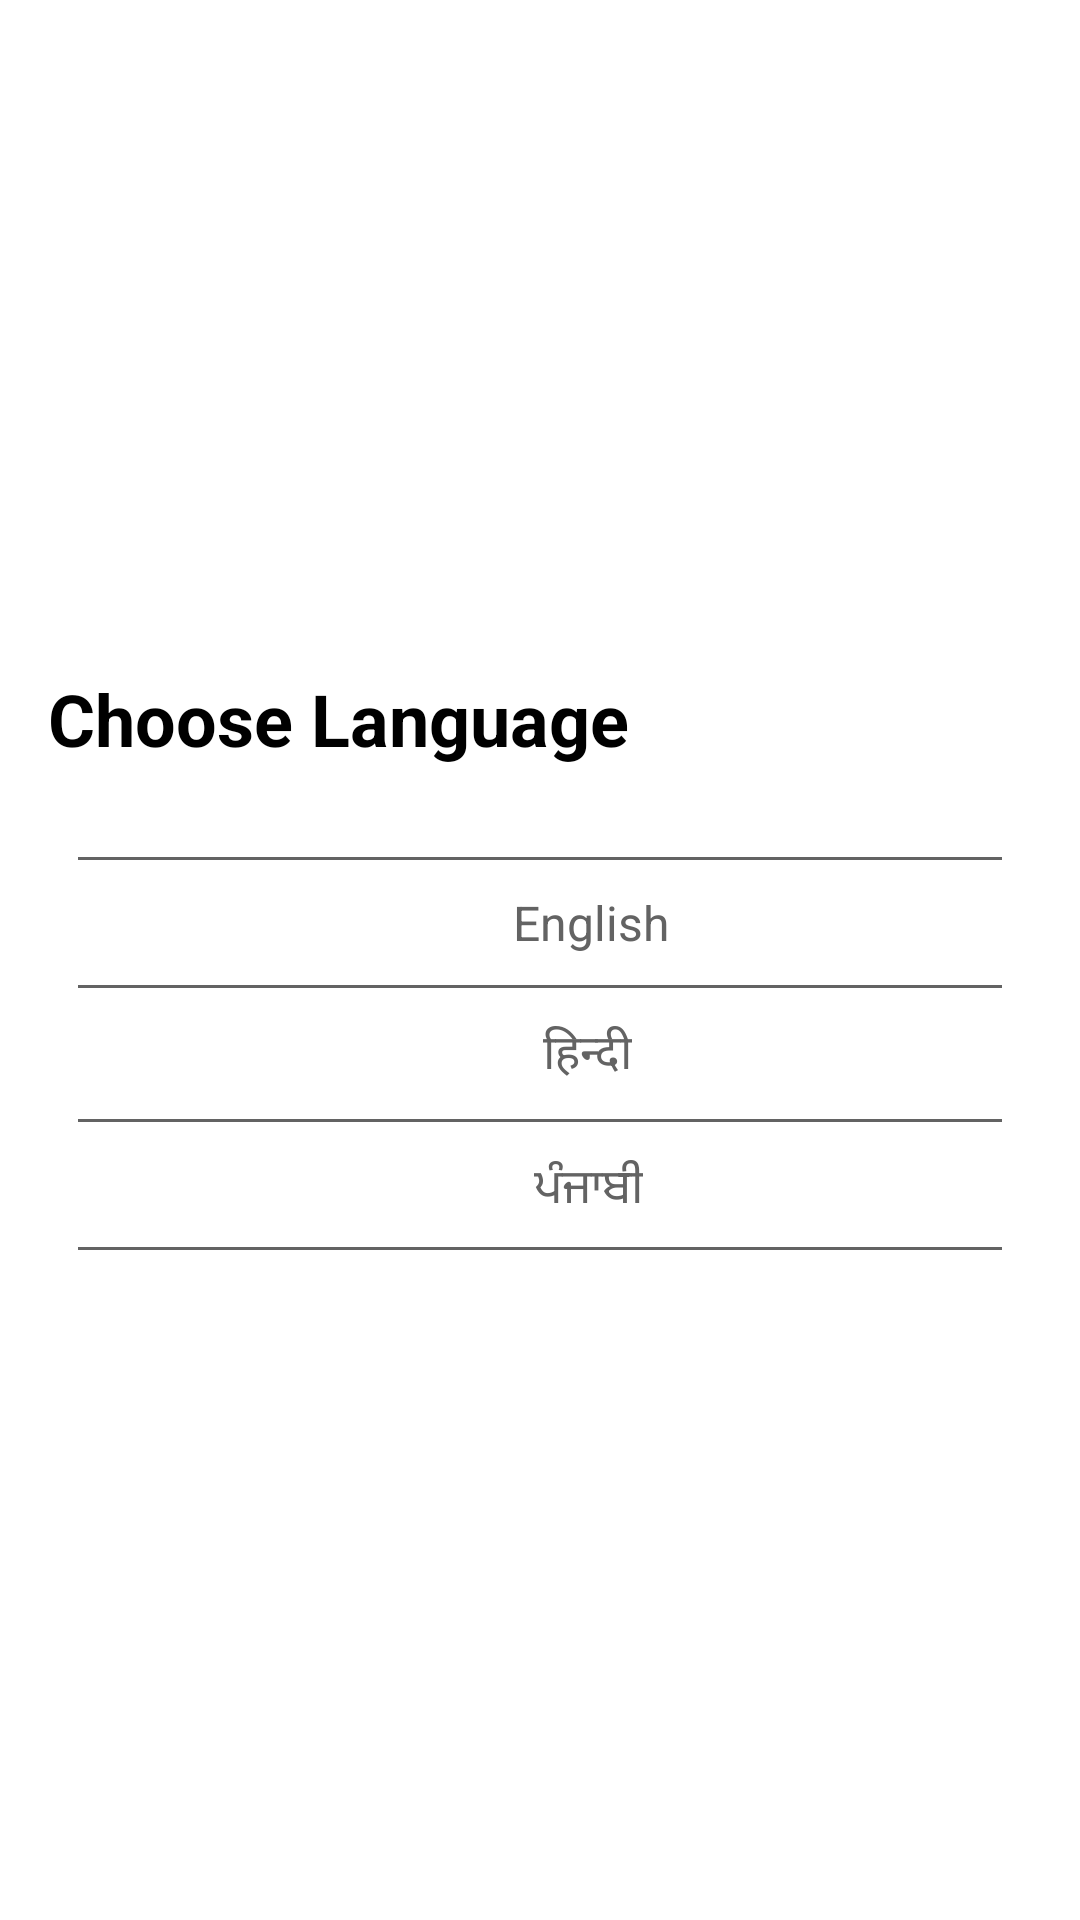

Write the Android layout XML for this screen, with the resource values it uses.
<!-- AndroidManifest.xml: application theme Theme.TransportTVApp -->
<!-- res/layout/fragment_choose_language.xml -->
<?xml version="1.0" encoding="utf-8"?>
<LinearLayout xmlns:android="http://schemas.android.com/apk/res/android"
    xmlns:app="http://schemas.android.com/apk/res-auto"
    xmlns:tools="http://schemas.android.com/tools"
    android:layout_width="match_parent"
    android:orientation="vertical"
android:gravity="center"
    android:layout_height="match_parent"
    >


    <FrameLayout
        android:layout_width="match_parent"
        android:padding="16sp"
        android:layout_height="match_parent">



        <LinearLayout
            android:layout_width="match_parent"
            android:layout_height="wrap_content"
            android:layout_gravity="center"
            android:id="@+id/choose_lang"

            android:orientation="vertical">

            <TextView
                android:id="@+id/choose_Text"
                android:textStyle="bold"
                android:fontFamily="sans-serif"
                android:layout_width="wrap_content"
                android:layout_height="wrap_content"
                android:text="Choose Language"
                android:textColor="@color/black"
                android:textSize="24sp" />


            <LinearLayout
                android:layout_width="match_parent"
                android:layout_height="wrap_content"
                android:layout_marginTop="30dp"
                android:orientation="vertical">

                <View
                    android:id="@+id/english_sep"
                    android:layout_width="match_parent"
                    android:layout_height="1dp"
                    android:layout_marginLeft="10dp"
                    android:layout_marginRight="10dp"
                    android:background="@color/text_gray" />

                <androidx.constraintlayout.widget.ConstraintLayout
                    android:layout_width="match_parent"
                    android:layout_height="wrap_content"
                    android:layout_marginTop="10dp"
                    android:gravity="center"
                    android:orientation="horizontal">

                    <ImageView
                        android:id="@+id/iv_check_english"
                        android:layout_width="wrap_content"
                        android:layout_height="wrap_content"
                        android:layout_marginEnd="84dp"
                        android:src="@drawable/ic_check"
                        app:layout_constraintBottom_toBottomOf="parent"
                        app:layout_constraintEnd_toEndOf="parent" />

                    <TextView
                        android:id="@+id/English"
                        android:layout_width="wrap_content"
                        android:layout_height="wrap_content"
                        android:layout_centerInParent="true"
                        android:layout_gravity="center"
                        android:layout_marginStart="155dp"
                        android:text="English"
                        android:textColor="@color/text_gray"
                        android:textSize="16sp"
                        app:layout_constraintStart_toStartOf="parent"
                        app:layout_constraintTop_toTopOf="parent" />


                </androidx.constraintlayout.widget.ConstraintLayout>

            </LinearLayout>



            <LinearLayout
                android:layout_width="match_parent"
                android:layout_height="wrap_content"
                android:layout_marginTop="10dp"
                android:orientation="vertical">

                <View
                    android:id="@+id/hindi_sep"
                    android:layout_width="match_parent"
                    android:layout_height="1dp"
                    android:layout_marginLeft="10dp"
                    android:layout_marginRight="10dp"
                    android:background="@color/text_gray" />

                <androidx.constraintlayout.widget.ConstraintLayout
                    android:layout_width="match_parent"
                    android:layout_height="wrap_content"
                    android:layout_marginTop="10dp"
                    android:gravity="center"
                    android:orientation="horizontal">

                    <TextView
                        android:id="@+id/Hindi"
                        android:layout_width="wrap_content"
                        android:layout_height="wrap_content"
                        android:layout_centerInParent="true"
                        android:layout_gravity="center"
                        android:layout_marginStart="165dp"
                        android:text="हिन्दी"
                        android:textColor="@color/text_gray"
                        android:textSize="16sp"
                        app:layout_constraintStart_toStartOf="parent"
                        app:layout_constraintTop_toTopOf="parent" />

                    <ImageView
                        android:id="@+id/iv_check_hindi"
                        android:layout_width="wrap_content"
                        android:layout_height="wrap_content"
                        android:layout_marginEnd="84dp"
                        android:src="@drawable/ic_check"
                        app:layout_constraintBottom_toBottomOf="parent"
                        app:layout_constraintEnd_toEndOf="parent" />


                </androidx.constraintlayout.widget.ConstraintLayout>

            </LinearLayout>



            <LinearLayout
                android:layout_width="match_parent"
                android:layout_height="wrap_content"
                android:layout_marginTop="10dp"
                android:orientation="vertical">

                <View
                    android:id="@+id/punjabi_sep"
                    android:layout_width="match_parent"
                    android:layout_height="1dp"
                    android:layout_marginLeft="10dp"
                    android:layout_marginRight="10dp"
                    android:background="@color/text_gray" />

                <androidx.constraintlayout.widget.ConstraintLayout
                    android:layout_width="match_parent"
                    android:layout_height="wrap_content"
                    android:layout_marginTop="10dp"
                    android:gravity="center"
                    android:orientation="horizontal">

                    <TextView
                        android:id="@+id/Punjabi"
                        android:layout_width="wrap_content"
                        android:layout_height="wrap_content"
                        android:layout_centerInParent="true"
                        android:layout_gravity="center"
                        android:layout_marginStart="162dp"
                        android:text="ਪੰਜਾਬੀ"
                        android:textColor="@color/text_gray"
                        android:textSize="16sp"
                        app:layout_constraintStart_toStartOf="parent"
                        app:layout_constraintTop_toTopOf="parent" />

                    <ImageView
                        android:id="@+id/iv_check_punjabi"
                        android:layout_width="wrap_content"
                        android:layout_height="wrap_content"
                        android:layout_marginEnd="84dp"
                        android:src="@drawable/ic_check"
                        app:layout_constraintBottom_toBottomOf="parent"
                        app:layout_constraintEnd_toEndOf="parent" />


                </androidx.constraintlayout.widget.ConstraintLayout>

                <View
                    android:id="@+id/beforepunjabi_sep"
                    android:layout_marginTop="8dp"
                    android:layout_width="match_parent"
                    android:layout_height="1dp"
                    android:layout_marginRight="10dp"
                    android:layout_marginLeft="10dp"
                    android:background="@color/text_gray" />
            </LinearLayout>





        </LinearLayout>
    </FrameLayout>


</LinearLayout>
<!-- resources referenced by this layout -->
<resources>
  <color name="black">#FF000000</color>
  <color name="text_gray">#636363</color>
  <style name="Theme.TransportTVApp" parent="Theme.MaterialComponents.DayNight.NoActionBar">
          
          <item name="colorPrimary">@color/red</item>
          <item name="colorPrimaryVariant">@color/red</item>
          <item name="colorOnPrimary">@color/red</item>
          
          <item name="colorSecondary">@color/red</item>
          <item name="colorSecondaryVariant">@color/red</item>
          <item name="colorOnSecondary">@color/red</item>
          
          <item name="android:statusBarColor" tools:targetApi="l">?attr/colorPrimaryVariant</item>
          
      </style>
  <color name="red">#EE000F</color>
</resources>
